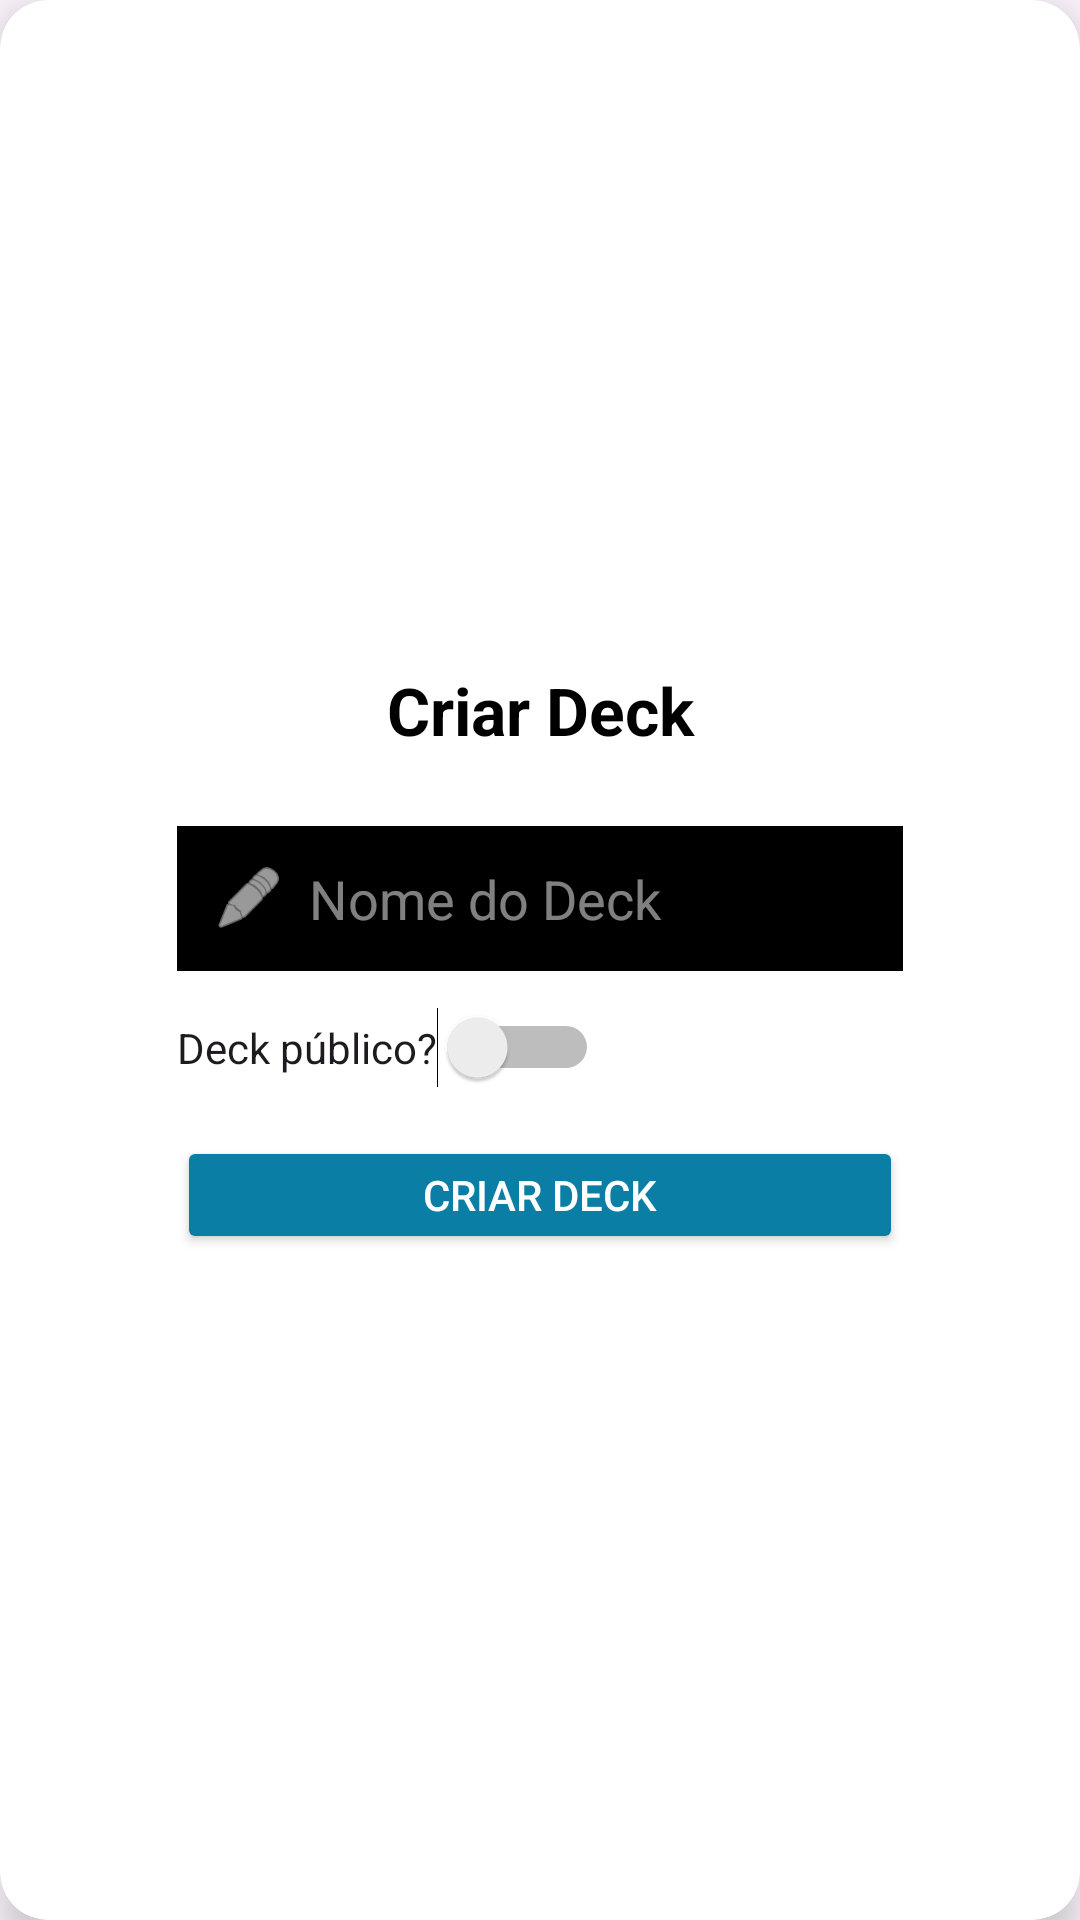

Layout XML and referenced resources for this Android screen:
<!-- AndroidManifest.xml: application theme Theme.AppCompat.Light.NoActionBar -->
<!-- res/layout/activity_create_deck.xml -->
<?xml version="1.0" encoding="utf-8"?>
<androidx.cardview.widget.CardView
    xmlns:android="http://schemas.android.com/apk/res/android"
    xmlns:app="http://schemas.android.com/apk/res-auto"
    android:layout_width="wrap_content"
    android:layout_height="wrap_content"
    android:layout_gravity="center"
    app:cardElevation="8dp"
    app:cardCornerRadius="16dp"
    android:background="@android:color/transparent">

    <LinearLayout
        android:layout_width="302dp"
        android:layout_height="256dp"
        android:layout_gravity="center"
        android:orientation="vertical"
        android:padding="30dp">

        <TextView
            android:id="@+id/title"
            android:layout_width="match_parent"
            android:layout_height="wrap_content"
            android:layout_marginBottom="24dp"
            android:gravity="center"
            android:text="Criar Deck"
            android:textColor="#000"
            android:textSize="22sp"
            android:textStyle="bold" />

        <LinearLayout
            android:layout_width="match_parent"
            android:layout_height="wrap_content"
            android:layout_marginBottom="12dp"
            android:background="#000000"
            android:gravity="center_vertical"
            android:orientation="horizontal"
            android:padding="12dp">

            <ImageView
                android:layout_width="24dp"
                android:layout_height="24dp"
                android:layout_marginEnd="8dp"
                android:src="@android:drawable/ic_menu_edit"
                app:tint="#FFF" />

            <EditText
                android:id="@+id/eTDeckName"
                android:layout_width="0dp"
                android:layout_height="wrap_content"
                android:layout_weight="1"
                android:background="@android:color/transparent"
                android:hint="Nome do Deck"
                android:inputType="text"
                android:textColor="#000"
                android:textColorHint="#80FFFFFF" />
        </LinearLayout>

        <Switch
            android:id="@+id/switchPublicDeck"
            android:layout_width="wrap_content"
            android:layout_height="wrap_content"
            android:text="Deck público?" />

        <Button
            android:id="@+id/createDeckButton"
            android:layout_width="match_parent"
            android:layout_height="wrap_content"
            android:layout_marginTop="16dp"
            android:backgroundTint="#0A7EA4"
            android:text="Criar Deck"
            android:textColor="#FFF" />

    </LinearLayout>
</androidx.cardview.widget.CardView>
<!-- resources referenced by this layout -->
<resources>
  <style name="Theme.AppCompat.Light.NoActionBar" parent="Base.Theme.AppCompat.Light.NoActionBar" />
  <style name="Base.Theme.AppCompat.Light.NoActionBar" parent="Theme.Material3.DayNight.NoActionBar">
          
          
      </style>
</resources>
